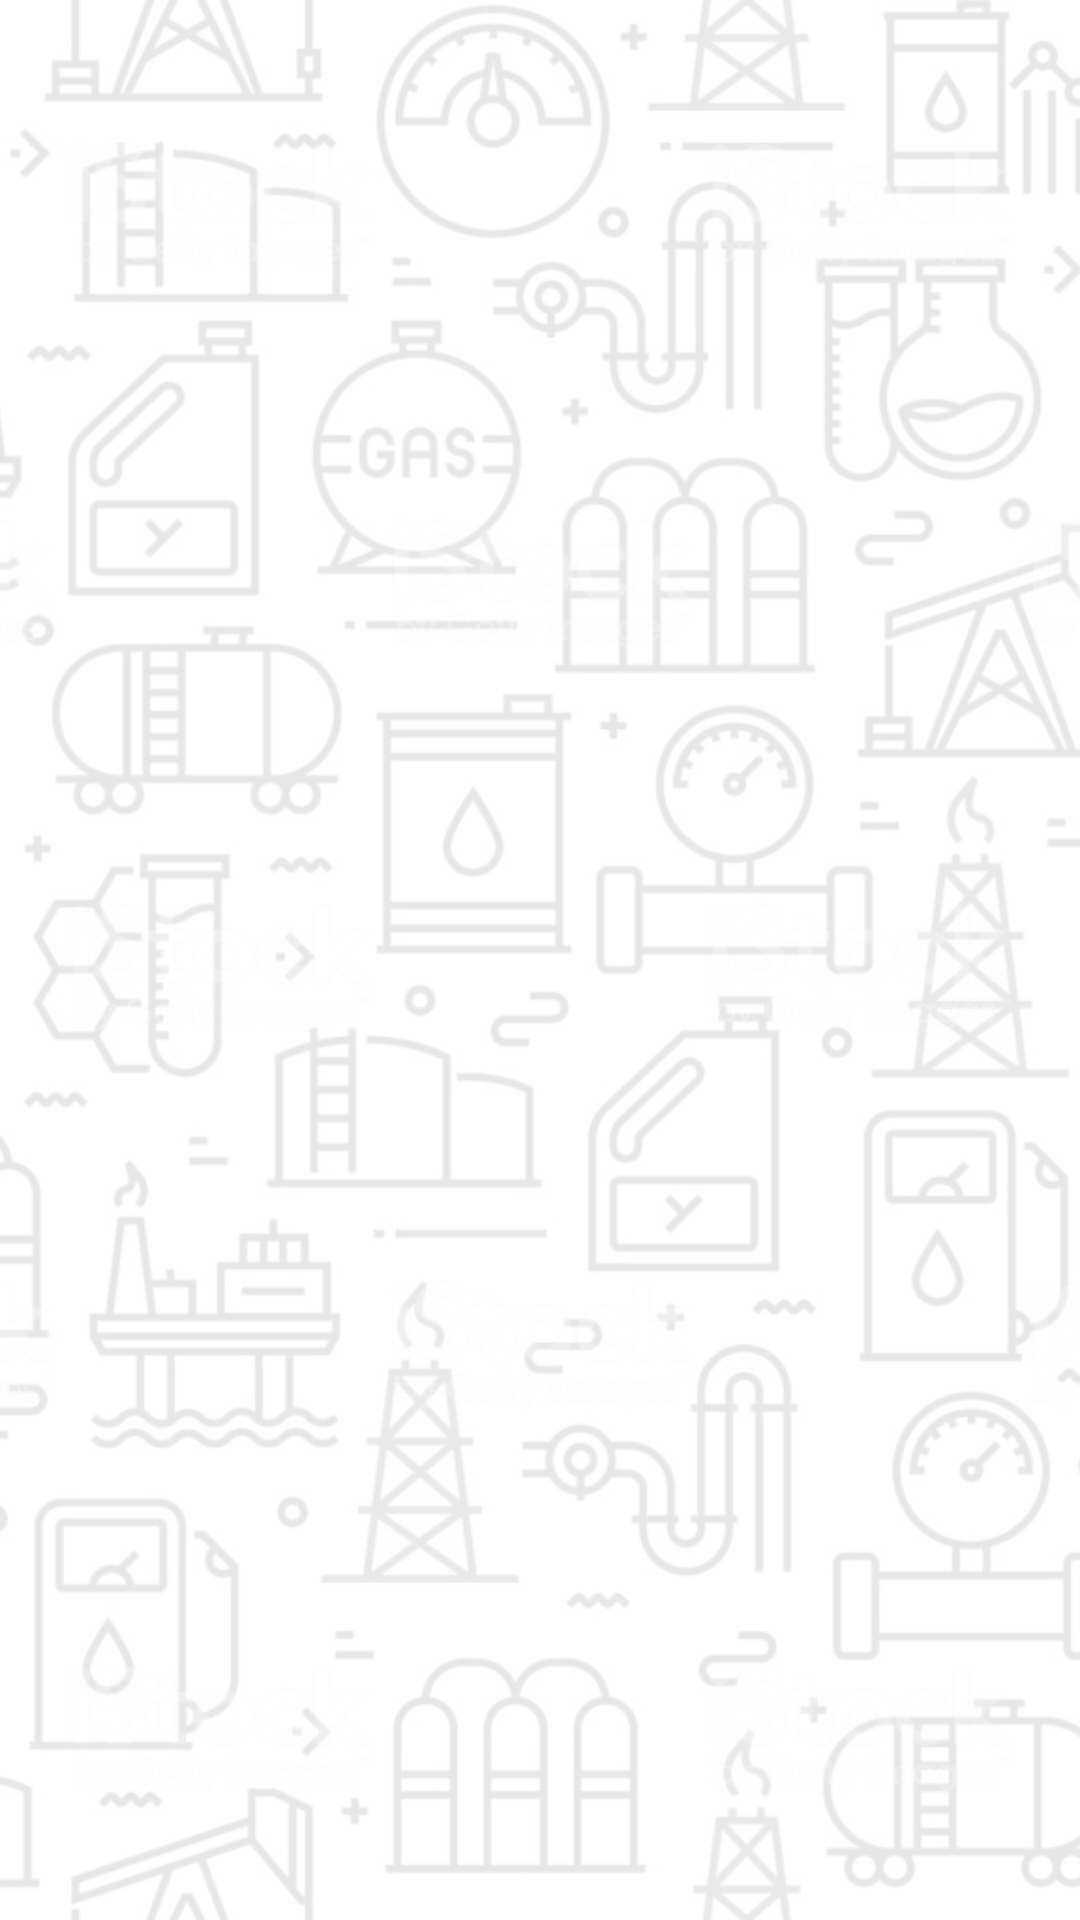

Here is an Android app screen rendered from its layout file. Give the layout XML and the strings, colors and styles it references.
<!-- AndroidManifest.xml: application theme Theme.FuelList -->
<!-- res/layout/fragment_feed.xml -->
<?xml version="1.0" encoding="utf-8"?>
<androidx.constraintlayout.widget.ConstraintLayout xmlns:android="http://schemas.android.com/apk/res/android"
    xmlns:app="http://schemas.android.com/apk/res-auto"
    xmlns:tools="http://schemas.android.com/tools"
    android:layout_width="match_parent"
    android:layout_height="match_parent">

    <ImageView
        android:id="@+id/background"
        android:layout_width="match_parent"
        android:layout_height="match_parent"
        android:alpha="0.1"
        android:scaleType="centerCrop"
        android:src="@drawable/background1" />

    <androidx.recyclerview.widget.RecyclerView
        android:id="@+id/listView"
        android:layout_width="match_parent"
        android:layout_height="0dp"
        app:layoutManager="androidx.recyclerview.widget.LinearLayoutManager"
        app:layout_constraintBottom_toBottomOf="parent"
        app:layout_constraintTop_toTopOf="parent"
        tools:listitem="@layout/card_lut" />
</androidx.constraintlayout.widget.ConstraintLayout>
<!-- res/layout/card_lut.xml (included above) -->
<?xml version="1.0" encoding="utf-8"?>
<androidx.cardview.widget.CardView xmlns:android="http://schemas.android.com/apk/res/android"
    xmlns:app="http://schemas.android.com/apk/res-auto"
    android:layout_width="match_parent"
    android:layout_height="wrap_content"
    android:layout_margin="16dp"
    android:clickable="true"
    app:cardElevation="24dp"
    app:cardCornerRadius="16dp">

    <LinearLayout
        android:layout_width="match_parent"
        android:layout_height="match_parent"
        android:orientation="vertical">

        <androidx.constraintlayout.widget.ConstraintLayout
            android:id="@+id/headerConstraint"
            android:layout_width="match_parent"
            android:layout_height="wrap_content"
            app:layout_constraintEnd_toEndOf="parent"
            app:layout_constraintStart_toStartOf="parent">

            <TextView
                android:id="@+id/titleView"
                android:layout_width="wrap_content"
                android:layout_height="wrap_content"
                android:layout_marginStart="18dp"
                android:textSize="18sp"
                android:text="Месяц"
                app:layout_constraintBottom_toBottomOf="@+id/menuButton"
                app:layout_constraintStart_toStartOf="parent"
                app:layout_constraintTop_toTopOf="parent" />

            <ImageButton
                android:id="@+id/menuButton"
                android:layout_width="wrap_content"
                android:layout_height="wrap_content"
                android:backgroundTint="@color/white"
                android:src="@drawable/ic_more_vert_48dp"
                app:layout_constraintBottom_toBottomOf="parent"
                app:layout_constraintEnd_toEndOf="parent"
                app:layout_constraintTop_toTopOf="parent" />

            <ImageButton
                android:id="@+id/addFuelButton"
                android:layout_width="wrap_content"
                android:layout_height="wrap_content"
                android:backgroundTint="@color/white"
                android:src="@drawable/ic_baseline_local_gas_station_24"
                app:layout_constraintBottom_toBottomOf="parent"
               app:layout_constraintEnd_toStartOf="@id/menuButton"
                app:layout_constraintTop_toTopOf="parent"/>
        </androidx.constraintlayout.widget.ConstraintLayout>

        <LinearLayout
            android:id="@+id/barrierLine"
            android:layout_width="match_parent"
            android:layout_height="1dp"
            android:orientation="horizontal"
            android:background="@color/black"
            android:layout_marginTop="4dp"
            android:layout_marginStart="8dp"
            android:layout_marginEnd="8dp"/>

        <TextView
            android:id="@+id/textView"
            android:layout_width="wrap_content"
            android:layout_height="wrap_content"
            android:text="Пробег на начало периода:"
            android:layout_marginStart="12dp"
            android:layout_marginTop="8dp"
            app:layout_constraintBottom_toBottomOf="parent"
            app:layout_constraintEnd_toStartOf="@id/textView2"
            app:layout_constraintStart_toStartOf="parent"
            app:layout_constraintTop_toTopOf="parent" />

        <TextView
            android:id="@+id/textView2"
            android:layout_width="wrap_content"
            android:layout_height="wrap_content"
            android:text="Пробег на конец периода:"
            android:layout_marginTop="4dp"
            android:layout_marginStart="12dp"
            app:layout_constraintBottom_toBottomOf="parent"
            app:layout_constraintEnd_toEndOf="parent"
            app:layout_constraintStart_toEndOf="@+id/textView"
            app:layout_constraintTop_toTopOf="parent" />

        <TextView
            android:id="@+id/textView3"
            android:layout_width="wrap_content"
            android:layout_height="wrap_content"
            android:text="Заправлено литров:"
            android:layout_marginTop="4dp"
            android:layout_marginStart="12dp"
            app:layout_constraintBottom_toBottomOf="parent"
            app:layout_constraintEnd_toEndOf="parent"
            app:layout_constraintStart_toEndOf="@+id/textView"
            app:layout_constraintTop_toTopOf="parent" />

        <TextView
            android:id="@+id/textView4"
            android:layout_width="wrap_content"
            android:layout_height="wrap_content"
            android:text="Расход:"
            android:layout_marginTop="4dp"
            android:layout_marginStart="12dp"
            app:layout_constraintBottom_toBottomOf="parent"
            app:layout_constraintEnd_toEndOf="parent"
            app:layout_constraintStart_toEndOf="@+id/textView"
            app:layout_constraintTop_toTopOf="parent"
            android:layout_marginBottom="4dp"/>


    </LinearLayout>

</androidx.cardview.widget.CardView>
<!-- resources referenced by this layout -->
<resources>
  <color name="black">#FF000000</color>
  <color name="white">#FFFFFFFF</color>
  <!-- drawable background1: jpg bitmap (drawable, 212435 bytes) -->
  <style name="Theme.FuelList" parent="Theme.MaterialComponents.DayNight.DarkActionBar">
          
          <item name="colorPrimary">@color/purple_500</item>
          <item name="colorPrimaryVariant">@color/purple_700</item>
          <item name="colorOnPrimary">@color/white</item>
          
          <item name="colorSecondary">@color/teal_200</item>
          <item name="colorSecondaryVariant">@color/teal_700</item>
          <item name="colorOnSecondary">@color/black</item>
          
          <item name="android:statusBarColor">?attr/colorPrimaryVariant</item>
          
      </style>
  <color name="purple_500">#FF6200EE</color>
  <color name="purple_700">#FF3700B3</color>
  <color name="teal_200">#FF03DAC5</color>
  <color name="teal_700">#FF018786</color>
</resources>
